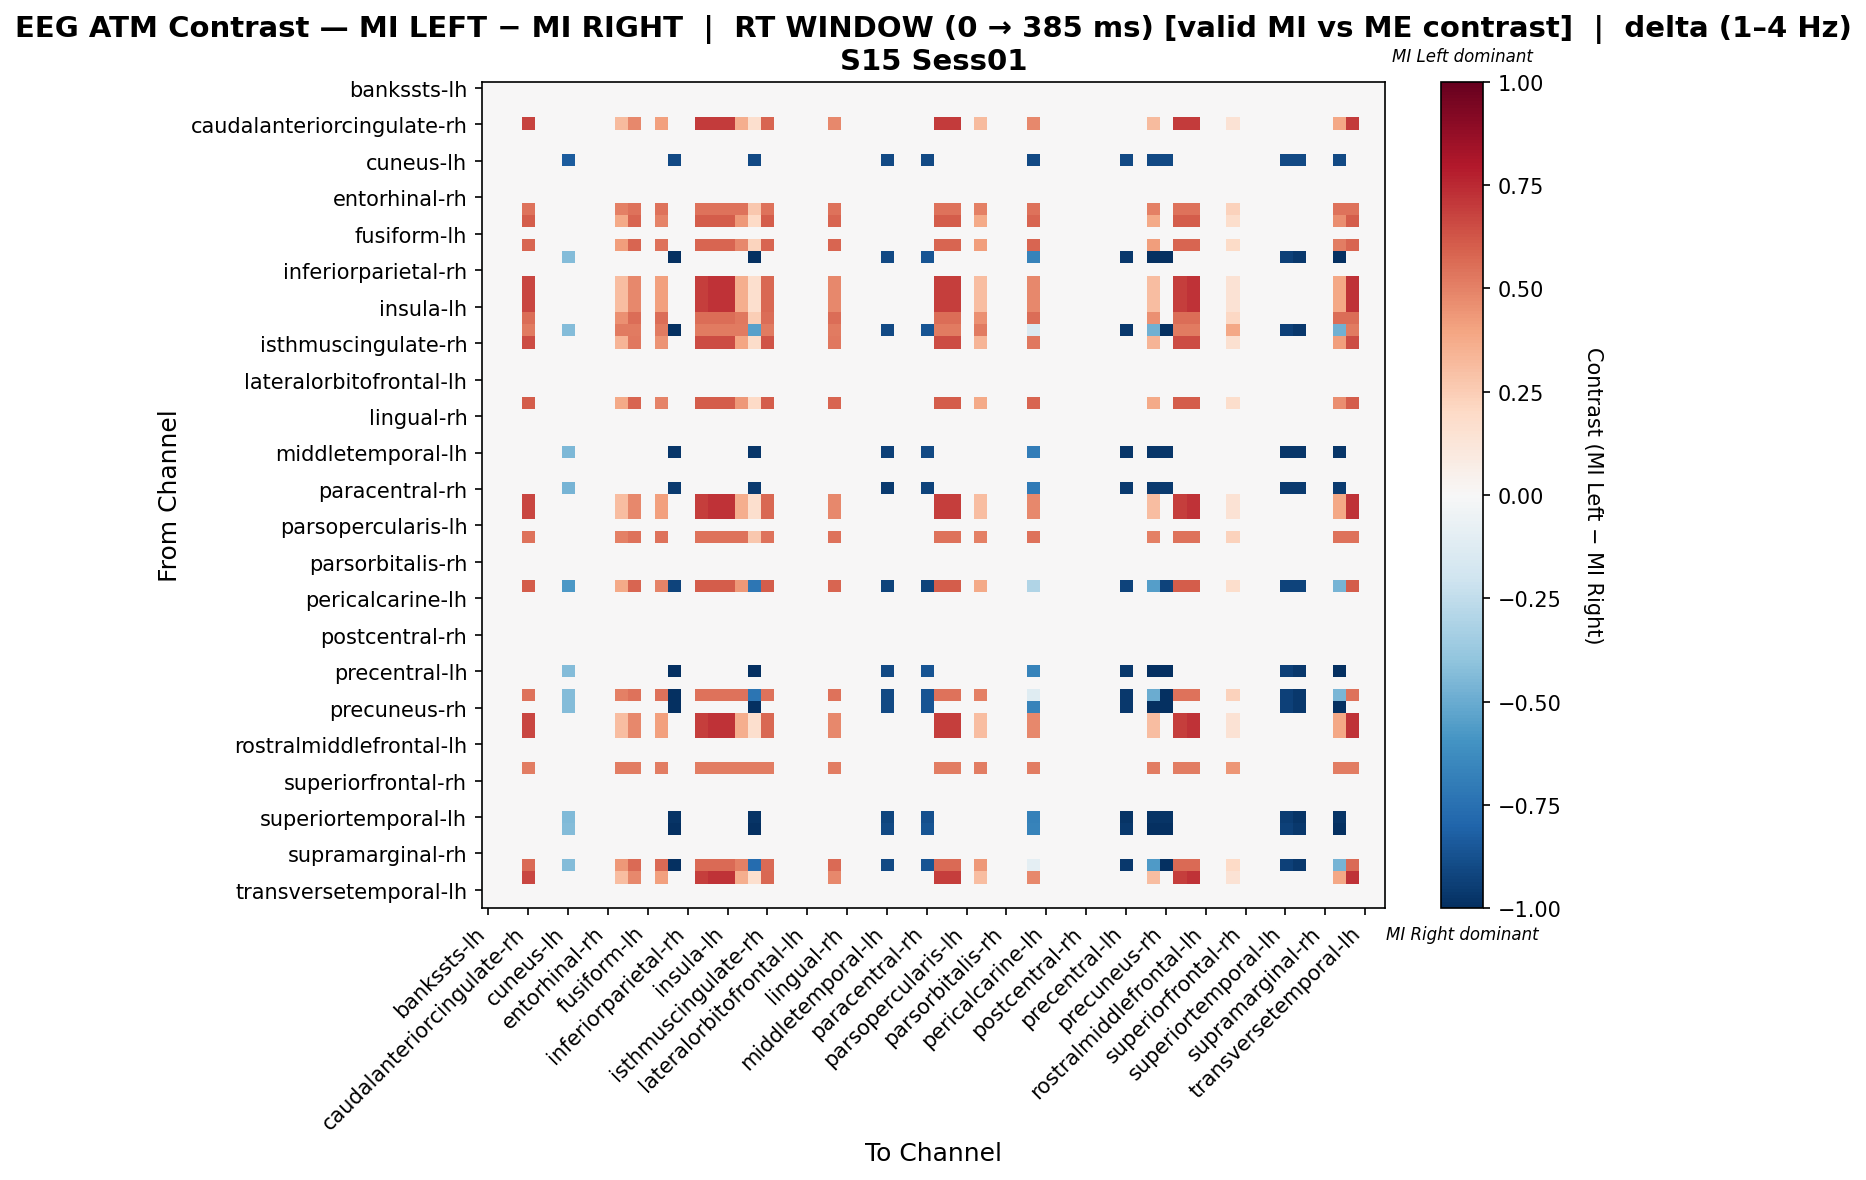

Values plotted in this chart, from the file beside it:
, bankssts-lh, bankssts-rh, caudalanteriorcingulate-lh, caudalanteriorcingulate-rh, caudalmiddlefrontal-lh, caudalmiddlefrontal-rh, cuneus-lh, cuneus-rh, entorhinal-lh, entorhinal-rh, frontalpole-lh, frontalpole-rh, fusiform-lh, fusiform-rh, inferiorparietal-lh, inferiorparietal-rh, inferiortemporal-lh, inferiortemporal-rh, insula-lh, insula-rh, isthmuscingulate-lh, isthmuscingulate-rh, lateraloccipital-lh
bankssts-lh, 0.0, 0.0, 0.0, 0.0, 0.0, 0.0, 0.0, 0.0, 0.0, 0.0, 0.0, 0.0, 0.0, 0.0, 0.0, 0.0, 0.0, 0.0, 0.0, 0.0, 0.0, 0.0, 0.0
bankssts-rh, 0.0, 0.0, 0.0, 0.0, 0.0, 0.0, 0.0, 0.0, 0.0, 0.0, 0.0, 0.0, 0.0, 0.0, 0.0, 0.0, 0.0, 0.0, 0.0, 0.0, 0.0, 0.0, 0.0
caudalanteriorcingulate-lh, 0.0, 0.0, 0.0, 0.0, 0.0, 0.0, 0.0, 0.0, 0.0, 0.0, 0.0, 0.0, 0.0, 0.0, 0.0, 0.0, 0.0, 0.0, 0.0, 0.0, 0.0, 0.0, 0.0
caudalanteriorcingulate-rh, 0.0, 0.0, 0.0, 0.6769, 0.0, 0.0, 0.0, 0.0, 0.0, 0.0, 0.3143, 0.4835, 0.0, 0.411, 0.0, 0.0, 0.7011, 0.7011, 0.7011, 0.3626, 0.1692, 0.5802, 0.0
caudalmiddlefrontal-lh, 0.0, 0.0, 0.0, 0.0, 0.0, 0.0, 0.0, 0.0, 0.0, 0.0, 0.0, 0.0, 0.0, 0.0, 0.0, 0.0, 0.0, 0.0, 0.0, 0.0, 0.0, 0.0, 0.0
caudalmiddlefrontal-rh, 0.0, 0.0, 0.0, 0.0, 0.0, 0.0, 0.0, 0.0, 0.0, 0.0, 0.0, 0.0, 0.0, 0.0, 0.0, 0.0, 0.0, 0.0, 0.0, 0.0, 0.0, 0.0, 0.0
cuneus-lh, 0.0, 0.0, 0.0, 0.0, 0.0, 0.0, -0.8355, 0.0, 0.0, 0.0, 0.0, 0.0, 0.0, 0.0, -0.8998, 0.0, 0.0, 0.0, 0.0, 0.0, -0.8998, 0.0, 0.0
cuneus-rh, 0.0, 0.0, 0.0, 0.0, 0.0, 0.0, 0.0, 0.0, 0.0, 0.0, 0.0, 0.0, 0.0, 0.0, 0.0, 0.0, 0.0, 0.0, 0.0, 0.0, 0.0, 0.0, 0.0
entorhinal-lh, 0.0, 0.0, 0.0, 0.0, 0.0, 0.0, 0.0, 0.0, 0.0, 0.0, 0.0, 0.0, 0.0, 0.0, 0.0, 0.0, 0.0, 0.0, 0.0, 0.0, 0.0, 0.0, 0.0
entorhinal-rh, 0.0, 0.0, 0.0, 0.0, 0.0, 0.0, 0.0, 0.0, 0.0, 0.0, 0.0, 0.0, 0.0, 0.0, 0.0, 0.0, 0.0, 0.0, 0.0, 0.0, 0.0, 0.0, 0.0
frontalpole-lh, 0.0, 0.0, 0.0, 0.5444, 0.0, 0.0, 0.0, 0.0, 0.0, 0.0, 0.5056, 0.5444, 0.0, 0.5444, 0.0, 0.0, 0.5444, 0.5444, 0.5444, 0.5444, 0.2722, 0.5444, 0.0
frontalpole-rh, 0.0, 0.0, 0.0, 0.6092, 0.0, 0.0, 0.0, 0.0, 0.0, 0.0, 0.3771, 0.5802, 0.0, 0.4932, 0.0, 0.0, 0.6092, 0.6092, 0.6092, 0.4351, 0.2031, 0.6092, 0.0
fusiform-lh, 0.0, 0.0, 0.0, 0.0, 0.0, 0.0, 0.0, 0.0, 0.0, 0.0, 0.0, 0.0, 0.0, 0.0, 0.0, 0.0, 0.0, 0.0, 0.0, 0.0, 0.0, 0.0, 0.0
fusiform-rh, 0.0, 0.0, 0.0, 0.5784, 0.0, 0.0, 0.0, 0.0, 0.0, 0.0, 0.4178, 0.5784, 0.0, 0.5463, 0.0, 0.0, 0.5784, 0.5784, 0.5784, 0.482, 0.225, 0.5784, 0.0
inferiorparietal-lh, 0.0, 0.0, 0.0, 0.0, 0.0, 0.0, -0.4333, 0.0, 0.0, 0.0, 0.0, 0.0, 0.0, 0.0, -1.0, 0.0, 0.0, 0.0, 0.0, 0.0, -1.0, 0.0, 0.0
inferiorparietal-rh, 0.0, 0.0, 0.0, 0.0, 0.0, 0.0, 0.0, 0.0, 0.0, 0.0, 0.0, 0.0, 0.0, 0.0, 0.0, 0.0, 0.0, 0.0, 0.0, 0.0, 0.0, 0.0, 0.0
inferiortemporal-lh, 0.0, 0.0, 0.0, 0.6708, 0.0, 0.0, 0.0, 0.0, 0.0, 0.0, 0.3115, 0.4792, 0.0, 0.4073, 0.0, 0.0, 0.6948, 0.7188, 0.7188, 0.3594, 0.1677, 0.575, 0.0
inferiortemporal-rh, 0.0, 0.0, 0.0, 0.6708, 0.0, 0.0, 0.0, 0.0, 0.0, 0.0, 0.3115, 0.4792, 0.0, 0.4073, 0.0, 0.0, 0.6948, 0.7188, 0.7188, 0.3594, 0.1677, 0.575, 0.0
insula-lh, 0.0, 0.0, 0.0, 0.6708, 0.0, 0.0, 0.0, 0.0, 0.0, 0.0, 0.3115, 0.4792, 0.0, 0.4073, 0.0, 0.0, 0.6948, 0.7188, 0.7188, 0.3594, 0.1677, 0.575, 0.0
insula-rh, 0.0, 0.0, 0.0, 0.5594, 0.0, 0.0, 0.0, 0.0, 0.0, 0.0, 0.4545, 0.5594, 0.0, 0.5594, 0.0, 0.0, 0.5594, 0.5594, 0.5594, 0.5244, 0.2447, 0.5594, 0.0
isthmuscingulate-lh, 0.0, 0.0, 0.0, 0.5204, 0.0, 0.0, -0.4333, 0.0, 0.0, 0.0, 0.5204, 0.5204, 0.0, 0.5204, -1.0, 0.0, 0.5204, 0.5204, 0.5204, 0.5204, -0.5446, 0.5204, 0.0
isthmuscingulate-rh, 0.0, 0.0, 0.0, 0.6561, 0.0, 0.0, 0.0, 0.0, 0.0, 0.0, 0.3412, 0.5249, 0.0, 0.4461, 0.0, 0.0, 0.6561, 0.6561, 0.6561, 0.3936, 0.1837, 0.6298, 0.0
lateraloccipital-lh, 0.0, 0.0, 0.0, 0.0, 0.0, 0.0, 0.0, 0.0, 0.0, 0.0, 0.0, 0.0, 0.0, 0.0, 0.0, 0.0, 0.0, 0.0, 0.0, 0.0, 0.0, 0.0, 0.0
lateraloccipital-rh, 0.0, 0.0, 0.0, 0.0, 0.0, 0.0, 0.0, 0.0, 0.0, 0.0, 0.0, 0.0, 0.0, 0.0, 0.0, 0.0, 0.0, 0.0, 0.0, 0.0, 0.0, 0.0, 0.0
lateralorbitofrontal-lh, 0.0, 0.0, 0.0, 0.0, 0.0, 0.0, 0.0, 0.0, 0.0, 0.0, 0.0, 0.0, 0.0, 0.0, 0.0, 0.0, 0.0, 0.0, 0.0, 0.0, 0.0, 0.0, 0.0
lateralorbitofrontal-rh, 0.0, 0.0, 0.0, 0.0, 0.0, 0.0, 0.0, 0.0, 0.0, 0.0, 0.0, 0.0, 0.0, 0.0, 0.0, 0.0, 0.0, 0.0, 0.0, 0.0, 0.0, 0.0, 0.0
lingual-lh, 0.0, 0.0, 0.0, 0.6092, 0.0, 0.0, 0.0, 0.0, 0.0, 0.0, 0.3771, 0.5802, 0.0, 0.4932, 0.0, 0.0, 0.6092, 0.6092, 0.6092, 0.4351, 0.2031, 0.6092, 0.0
lingual-rh, 0.0, 0.0, 0.0, 0.0, 0.0, 0.0, 0.0, 0.0, 0.0, 0.0, 0.0, 0.0, 0.0, 0.0, 0.0, 0.0, 0.0, 0.0, 0.0, 0.0, 0.0, 0.0, 0.0
medialorbitofrontal-lh, 0.0, 0.0, 0.0, 0.0, 0.0, 0.0, 0.0, 0.0, 0.0, 0.0, 0.0, 0.0, 0.0, 0.0, 0.0, 0.0, 0.0, 0.0, 0.0, 0.0, 0.0, 0.0, 0.0
medialorbitofrontal-rh, 0.0, 0.0, 0.0, 0.0, 0.0, 0.0, 0.0, 0.0, 0.0, 0.0, 0.0, 0.0, 0.0, 0.0, 0.0, 0.0, 0.0, 0.0, 0.0, 0.0, 0.0, 0.0, 0.0
middletemporal-lh, 0.0, 0.0, 0.0, 0.0, 0.0, 0.0, -0.4501, 0.0, 0.0, 0.0, 0.0, 0.0, 0.0, 0.0, -0.9695, 0.0, 0.0, 0.0, 0.0, 0.0, -0.9695, 0.0, 0.0
middletemporal-rh, 0.0, 0.0, 0.0, 0.0, 0.0, 0.0, 0.0, 0.0, 0.0, 0.0, 0.0, 0.0, 0.0, 0.0, 0.0, 0.0, 0.0, 0.0, 0.0, 0.0, 0.0, 0.0, 0.0
paracentral-lh, 0.0, 0.0, 0.0, 0.0, 0.0, 0.0, 0.0, 0.0, 0.0, 0.0, 0.0, 0.0, 0.0, 0.0, 0.0, 0.0, 0.0, 0.0, 0.0, 0.0, 0.0, 0.0, 0.0
paracentral-rh, 0.0, 0.0, 0.0, 0.0, 0.0, 0.0, -0.462, 0.0, 0.0, 0.0, 0.0, 0.0, 0.0, 0.0, -0.9596, 0.0, 0.0, 0.0, 0.0, 0.0, -0.9596, 0.0, 0.0
parahippocampal-lh, 0.0, 0.0, 0.0, 0.6708, 0.0, 0.0, 0.0, 0.0, 0.0, 0.0, 0.3115, 0.4792, 0.0, 0.4073, 0.0, 0.0, 0.6948, 0.7188, 0.7188, 0.3594, 0.1677, 0.575, 0.0
parahippocampal-rh, 0.0, 0.0, 0.0, 0.6708, 0.0, 0.0, 0.0, 0.0, 0.0, 0.0, 0.3115, 0.4792, 0.0, 0.4073, 0.0, 0.0, 0.6948, 0.7188, 0.7188, 0.3594, 0.1677, 0.575, 0.0
parsopercularis-lh, 0.0, 0.0, 0.0, 0.0, 0.0, 0.0, 0.0, 0.0, 0.0, 0.0, 0.0, 0.0, 0.0, 0.0, 0.0, 0.0, 0.0, 0.0, 0.0, 0.0, 0.0, 0.0, 0.0
parsopercularis-rh, 0.0, 0.0, 0.0, 0.5444, 0.0, 0.0, 0.0, 0.0, 0.0, 0.0, 0.5056, 0.5444, 0.0, 0.5444, 0.0, 0.0, 0.5444, 0.5444, 0.5444, 0.5444, 0.2722, 0.5444, 0.0
parsorbitalis-lh, 0.0, 0.0, 0.0, 0.0, 0.0, 0.0, 0.0, 0.0, 0.0, 0.0, 0.0, 0.0, 0.0, 0.0, 0.0, 0.0, 0.0, 0.0, 0.0, 0.0, 0.0, 0.0, 0.0
parsorbitalis-rh, 0.0, 0.0, 0.0, 0.0, 0.0, 0.0, 0.0, 0.0, 0.0, 0.0, 0.0, 0.0, 0.0, 0.0, 0.0, 0.0, 0.0, 0.0, 0.0, 0.0, 0.0, 0.0, 0.0
parstriangularis-lh, 0.0, 0.0, 0.0, 0.0, 0.0, 0.0, 0.0, 0.0, 0.0, 0.0, 0.0, 0.0, 0.0, 0.0, 0.0, 0.0, 0.0, 0.0, 0.0, 0.0, 0.0, 0.0, 0.0
parstriangularis-rh, 0.0, 0.0, 0.0, 0.6092, 0.0, 0.0, -0.5742, 0.0, 0.0, 0.0, 0.3771, 0.5802, 0.0, 0.4932, -0.9276, 0.0, 0.6092, 0.6092, 0.6092, 0.4351, -0.7245, 0.6092, 0.0
pericalcarine-lh, 0.0, 0.0, 0.0, 0.0, 0.0, 0.0, 0.0, 0.0, 0.0, 0.0, 0.0, 0.0, 0.0, 0.0, 0.0, 0.0, 0.0, 0.0, 0.0, 0.0, 0.0, 0.0, 0.0
pericalcarine-rh, 0.0, 0.0, 0.0, 0.0, 0.0, 0.0, 0.0, 0.0, 0.0, 0.0, 0.0, 0.0, 0.0, 0.0, 0.0, 0.0, 0.0, 0.0, 0.0, 0.0, 0.0, 0.0, 0.0
postcentral-lh, 0.0, 0.0, 0.0, 0.0, 0.0, 0.0, 0.0, 0.0, 0.0, 0.0, 0.0, 0.0, 0.0, 0.0, 0.0, 0.0, 0.0, 0.0, 0.0, 0.0, 0.0, 0.0, 0.0
postcentral-rh, 0.0, 0.0, 0.0, 0.0, 0.0, 0.0, 0.0, 0.0, 0.0, 0.0, 0.0, 0.0, 0.0, 0.0, 0.0, 0.0, 0.0, 0.0, 0.0, 0.0, 0.0, 0.0, 0.0
posteriorcingulate-lh, 0.0, 0.0, 0.0, 0.0, 0.0, 0.0, 0.0, 0.0, 0.0, 0.0, 0.0, 0.0, 0.0, 0.0, 0.0, 0.0, 0.0, 0.0, 0.0, 0.0, 0.0, 0.0, 0.0
posteriorcingulate-rh, 0.0, 0.0, 0.0, 0.0, 0.0, 0.0, 0.0, 0.0, 0.0, 0.0, 0.0, 0.0, 0.0, 0.0, 0.0, 0.0, 0.0, 0.0, 0.0, 0.0, 0.0, 0.0, 0.0
precentral-lh, 0.0, 0.0, 0.0, 0.0, 0.0, 0.0, -0.4333, 0.0, 0.0, 0.0, 0.0, 0.0, 0.0, 0.0, -1.0, 0.0, 0.0, 0.0, 0.0, 0.0, -1.0, 0.0, 0.0
precentral-rh, 0.0, 0.0, 0.0, 0.0, 0.0, 0.0, 0.0, 0.0, 0.0, 0.0, 0.0, 0.0, 0.0, 0.0, 0.0, 0.0, 0.0, 0.0, 0.0, 0.0, 0.0, 0.0, 0.0
precuneus-lh, 0.0, 0.0, 0.0, 0.5444, 0.0, 0.0, -0.4333, 0.0, 0.0, 0.0, 0.5056, 0.5444, 0.0, 0.5444, -1.0, 0.0, 0.5444, 0.5444, 0.5444, 0.5444, -0.7278, 0.5444, 0.0
precuneus-rh, 0.0, 0.0, 0.0, 0.0, 0.0, 0.0, -0.4333, 0.0, 0.0, 0.0, 0.0, 0.0, 0.0, 0.0, -1.0, 0.0, 0.0, 0.0, 0.0, 0.0, -1.0, 0.0, 0.0
rostralanteriorcingulate-lh, 0.0, 0.0, 0.0, 0.6708, 0.0, 0.0, 0.0, 0.0, 0.0, 0.0, 0.3115, 0.4792, 0.0, 0.4073, 0.0, 0.0, 0.6948, 0.7188, 0.7188, 0.3594, 0.1677, 0.575, 0.0
rostralanteriorcingulate-rh, 0.0, 0.0, 0.0, 0.6708, 0.0, 0.0, 0.0, 0.0, 0.0, 0.0, 0.3115, 0.4792, 0.0, 0.4073, 0.0, 0.0, 0.6948, 0.7188, 0.7188, 0.3594, 0.1677, 0.575, 0.0
rostralmiddlefrontal-lh, 0.0, 0.0, 0.0, 0.0, 0.0, 0.0, 0.0, 0.0, 0.0, 0.0, 0.0, 0.0, 0.0, 0.0, 0.0, 0.0, 0.0, 0.0, 0.0, 0.0, 0.0, 0.0, 0.0
rostralmiddlefrontal-rh, 0.0, 0.0, 0.0, 0.0, 0.0, 0.0, 0.0, 0.0, 0.0, 0.0, 0.0, 0.0, 0.0, 0.0, 0.0, 0.0, 0.0, 0.0, 0.0, 0.0, 0.0, 0.0, 0.0
superiorfrontal-lh, 0.0, 0.0, 0.0, 0.5146, 0.0, 0.0, 0.0, 0.0, 0.0, 0.0, 0.5146, 0.5146, 0.0, 0.5146, 0.0, 0.0, 0.5146, 0.5146, 0.5146, 0.5146, 0.5146, 0.5146, 0.0
superiorfrontal-rh, 0.0, 0.0, 0.0, 0.0, 0.0, 0.0, 0.0, 0.0, 0.0, 0.0, 0.0, 0.0, 0.0, 0.0, 0.0, 0.0, 0.0, 0.0, 0.0, 0.0, 0.0, 0.0, 0.0
superiorparietal-lh, 0.0, 0.0, 0.0, 0.0, 0.0, 0.0, 0.0, 0.0, 0.0, 0.0, 0.0, 0.0, 0.0, 0.0, 0.0, 0.0, 0.0, 0.0, 0.0, 0.0, 0.0, 0.0, 0.0
superiorparietal-rh, 0.0, 0.0, 0.0, 0.0, 0.0, 0.0, 0.0, 0.0, 0.0, 0.0, 0.0, 0.0, 0.0, 0.0, 0.0, 0.0, 0.0, 0.0, 0.0, 0.0, 0.0, 0.0, 0.0
... 8 more rows
